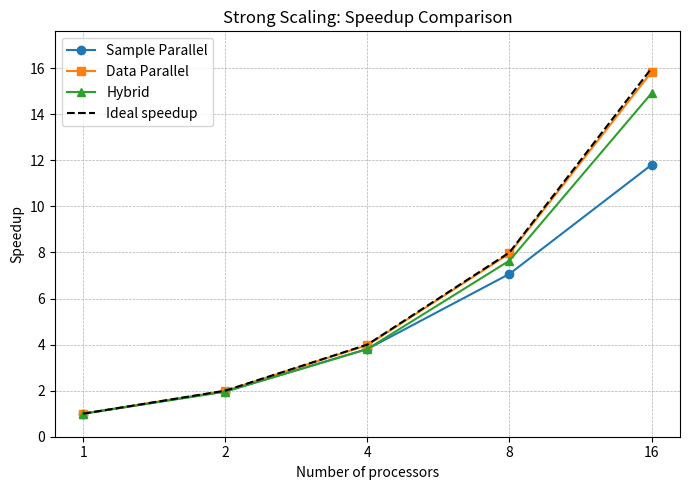

Python code for this plot:
import matplotlib.pyplot as plt
import numpy as np

# Example processor counts
processors = np.array([1, 2, 4, 8, 16])

# Example runtimes (replace with your actual data)
# For 512 samples
times_strategy1 = np.array([184.50, 94.04, 48.46, 26.10, 15.63])
times_strategy2 = np.array([184.50, 92.55, 46.40, 23.19, 11.65])
times_strategy3 = np.array([184.50, 94.04, 48.46, 24.13, 12.37])

# Compute speedups
speedup1 = times_strategy1[0] / times_strategy1
speedup2 = times_strategy2[0] / times_strategy2
speedup3 = times_strategy3[0] / times_strategy3

# Ideal linear speedup
ideal_speedup = processors  

# Plot
plt.figure(figsize=(7, 5))
plt.plot(processors, speedup1, marker='o', label="Sample Parallel")
plt.plot(processors, speedup2, marker='s', label="Data Parallel")
plt.plot(processors, speedup3, marker='^', label="Hybrid")
plt.plot(processors, ideal_speedup, 'k--', label="Ideal speedup")

# Formatting
plt.xscale("log", base=2)   # log scale for processors (optional)
plt.xticks(processors, processors)
plt.ylim(0, max(ideal_speedup) * 1.1)

plt.xlabel("Number of processors")
plt.ylabel("Speedup")
plt.title("Strong Scaling: Speedup Comparison")
plt.grid(True, which="both", ls="--", lw=0.5)
plt.legend()
plt.tight_layout()

# Save plot
plt.savefig("strong_scaling_speedup_512.png", dpi=300)
plt.close()  # Uncomment if you don’t want to display
#plt.show()
